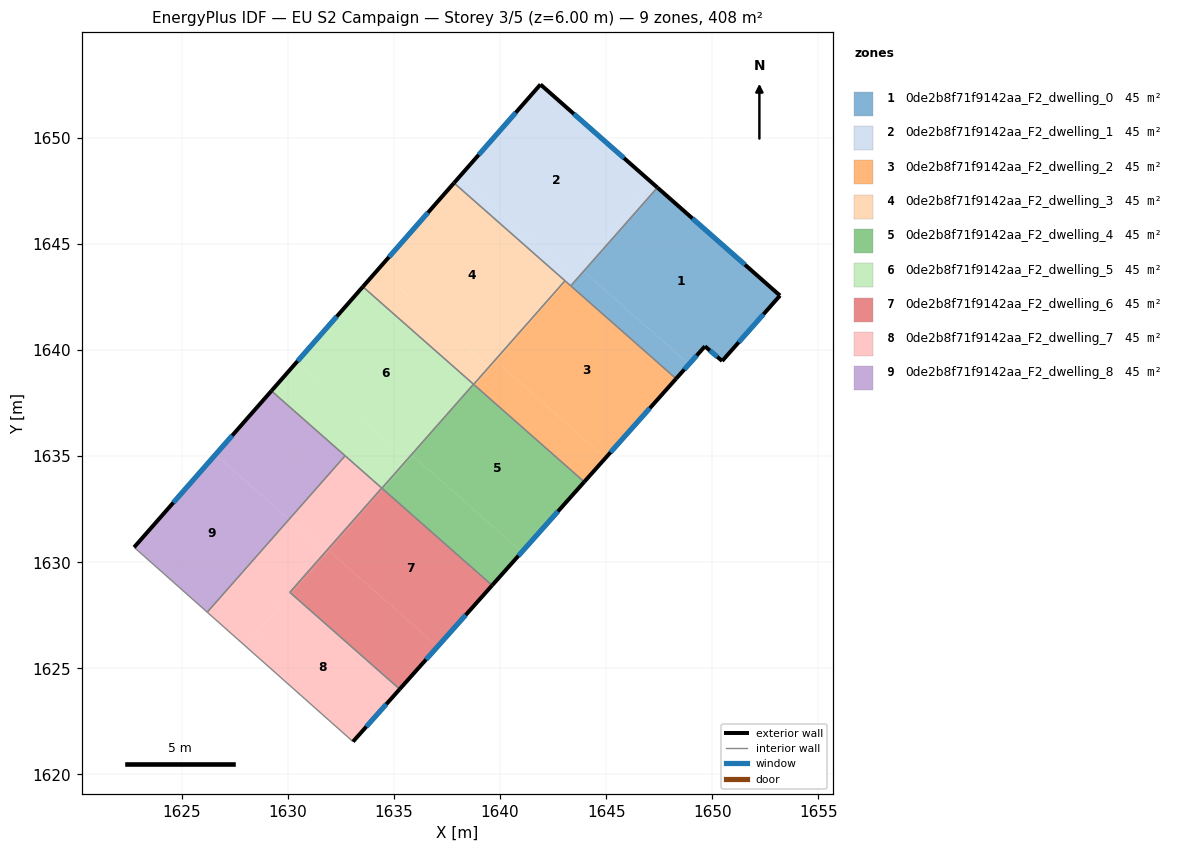
=== STOREY PLAN SPEC (per zone: floor XY polygon, exterior-wall plan segments, windows/doors) ===
zone 1: 0de2b8f71f9142aa_F2_dwelling_0  (45.3 m²)
  floor: (1653.19, 1642.57) (1650.47, 1639.49) (1649.66, 1640.18) (1648.91, 1639.34) (1643.94, 1643.71) (1647.42, 1647.66)
  floor: (1648.91, 1639.34) (1648.30, 1638.65) (1643.33, 1643.03) (1643.94, 1643.71)
  exterior wall: (1649.66, 1640.18) – (1650.47, 1639.49)  [1.1 m]
    window: (1649.89, 1639.98) – (1650.24, 1639.68)  [0.6 m²]
  exterior wall: (1648.30, 1638.65) – (1649.66, 1640.18)  [2.0 m]
    window: (1648.69, 1639.09) – (1649.27, 1639.74)  [1.1 m²]
  exterior wall: (1653.19, 1642.57) – (1647.42, 1647.66)  [7.7 m]
    window: (1651.54, 1644.02) – (1649.07, 1646.20)  [4.2 m²]
  exterior wall: (1650.47, 1639.49) – (1653.19, 1642.57)  [4.1 m]
    window: (1651.25, 1640.37) – (1652.41, 1641.69)  [2.3 m²]
  interior walls: 2
zone 2: 0de2b8f71f9142aa_F2_dwelling_1  (45.3 m²)
  floor: (1647.20, 1647.85) (1643.37, 1643.51) (1638.09, 1648.17) (1641.91, 1652.52)
  floor: (1643.37, 1643.51) (1643.11, 1643.22) (1637.83, 1647.88) (1638.09, 1648.17)
  floor: (1647.42, 1647.66) (1643.33, 1643.03) (1643.11, 1643.22) (1647.20, 1647.85)
  exterior wall: (1647.42, 1647.66) – (1641.91, 1652.52)  [7.3 m]
    window: (1645.84, 1649.05) – (1643.48, 1651.13)  [4.0 m²]
  exterior wall: (1641.91, 1652.52) – (1637.83, 1647.88)  [6.2 m]
    window: (1640.74, 1651.19) – (1639.00, 1649.20)  [3.4 m²]
  interior walls: 3
zone 3: 0de2b8f71f9142aa_F2_dwelling_2  (45.3 m²)
  floor: (1648.30, 1638.65) (1644.98, 1634.92) (1639.81, 1639.47) (1643.11, 1643.22)
  floor: (1644.98, 1634.92) (1643.97, 1633.79) (1638.81, 1638.34) (1639.81, 1639.47)
  floor: (1643.11, 1643.22) (1638.81, 1638.34) (1638.76, 1638.38) (1643.06, 1643.27)
  exterior wall: (1643.97, 1633.79) – (1648.30, 1638.65)  [6.5 m]
    window: (1645.21, 1635.18) – (1647.06, 1637.26)  [3.6 m²]
  interior walls: 4
zone 4: 0de2b8f71f9142aa_F2_dwelling_3  (45.3 m²)
  floor: (1643.06, 1643.27) (1639.48, 1639.21) (1634.26, 1643.81) (1637.83, 1647.88)
  floor: (1639.48, 1639.21) (1638.76, 1638.38) (1633.54, 1642.98) (1634.26, 1643.81)
  exterior wall: (1637.83, 1647.88) – (1633.54, 1642.98)  [6.5 m]
    window: (1636.60, 1646.48) – (1634.76, 1644.38)  [3.6 m²]
  interior walls: 3
zone 5: 0de2b8f71f9142aa_F2_dwelling_4  (45.3 m²)
  floor: (1641.03, 1630.49) (1639.63, 1628.91) (1634.49, 1633.44) (1635.89, 1635.02)
  floor: (1643.97, 1633.79) (1641.03, 1630.49) (1635.89, 1635.02) (1634.49, 1633.44) (1634.43, 1633.49) (1638.75, 1638.39)
  exterior wall: (1639.63, 1628.91) – (1643.97, 1633.79)  [6.5 m]
    window: (1640.87, 1630.31) – (1642.73, 1632.40)  [3.6 m²]
  interior walls: 3
zone 6: 0de2b8f71f9142aa_F2_dwelling_5  (45.3 m²)
  floor: (1638.75, 1638.39) (1635.64, 1634.86) (1630.43, 1639.45) (1633.54, 1642.98)
  floor: (1635.64, 1634.86) (1634.43, 1633.49) (1629.23, 1638.08) (1630.43, 1639.45)
  exterior wall: (1633.54, 1642.98) – (1629.23, 1638.08)  [6.5 m]
    window: (1632.31, 1641.58) – (1630.46, 1639.48)  [3.6 m²]
  interior walls: 5
zone 7: 0de2b8f71f9142aa_F2_dwelling_6  (45.3 m²)
  floor: (1639.63, 1628.91) (1637.06, 1626.03) (1631.94, 1630.54) (1634.49, 1633.44)
  floor: (1631.85, 1630.44) (1630.16, 1628.52) (1630.09, 1628.58) (1631.78, 1630.50)
  floor: (1637.06, 1626.03) (1635.27, 1624.02) (1630.16, 1628.52) (1631.94, 1630.54)
  floor: (1634.49, 1633.44) (1631.85, 1630.44) (1631.78, 1630.50) (1634.42, 1633.50)
  exterior wall: (1635.27, 1624.02) – (1639.63, 1628.91)  [6.6 m]
    window: (1636.52, 1625.42) – (1638.38, 1627.52)  [3.6 m²]
  interior walls: 4
zone 8: 0de2b8f71f9142aa_F2_dwelling_7  (45.3 m²)
  floor: (1631.78, 1630.50) (1630.09, 1628.58) (1630.16, 1628.52) (1627.99, 1626.06) (1626.20, 1627.65) (1630.06, 1632.02)
  floor: (1635.27, 1624.02) (1633.07, 1621.55) (1627.99, 1626.06) (1630.16, 1628.52)
  floor: (1634.42, 1633.50) (1631.78, 1630.50) (1630.06, 1632.02) (1632.70, 1635.02)
  exterior wall: (1633.07, 1621.55) – (1635.27, 1624.02)  [3.3 m]
    window: (1633.70, 1622.26) – (1634.64, 1623.31)  [1.8 m²]
  interior walls: 5
zone 9: 0de2b8f71f9142aa_F2_dwelling_8  (45.3 m²)
  floor: (1632.70, 1635.02) (1630.06, 1632.02) (1626.59, 1635.08) (1629.23, 1638.08)
  floor: (1630.06, 1632.02) (1626.20, 1627.65) (1622.76, 1630.71) (1626.59, 1635.08)
  exterior wall: (1629.23, 1638.08) – (1622.76, 1630.71)  [9.8 m]
    window: (1627.38, 1635.97) – (1624.61, 1632.81)  [5.4 m²]
  interior walls: 3

=== DERIVED (storey summary) ===
Building: EU S2 Campaign
Storey: 3 of 5  (floor level z = 6.00 m)
Storey gross floor area: 407.9 m²
Zones on this storey: 9
  - 0de2b8f71f9142aa_F2_dwelling_0: floor 45.3 m²; exterior wall 14.9 m (44.8 m²); 4 window(s) 8.2 m²; WWR 18.4%
  - 0de2b8f71f9142aa_F2_dwelling_1: floor 45.3 m²; exterior wall 13.5 m (40.6 m²); 2 window(s) 7.5 m²; WWR 18.4%
  - 0de2b8f71f9142aa_F2_dwelling_2: floor 45.3 m²; exterior wall 6.5 m (19.5 m²); 1 window(s) 3.6 m²; WWR 18.4%
  - 0de2b8f71f9142aa_F2_dwelling_3: floor 45.3 m²; exterior wall 6.5 m (19.5 m²); 1 window(s) 3.6 m²; WWR 18.4%
  - 0de2b8f71f9142aa_F2_dwelling_4: floor 45.3 m²; exterior wall 6.5 m (19.6 m²); 1 window(s) 3.6 m²; WWR 18.4%
  - 0de2b8f71f9142aa_F2_dwelling_5: floor 45.3 m²; exterior wall 6.5 m (19.6 m²); 1 window(s) 3.6 m²; WWR 18.4%
  - 0de2b8f71f9142aa_F2_dwelling_6: floor 45.3 m²; exterior wall 6.6 m (19.7 m²); 1 window(s) 3.6 m²; WWR 18.4%
  - 0de2b8f71f9142aa_F2_dwelling_7: floor 45.3 m²; exterior wall 3.3 m (9.9 m²); 1 window(s) 1.8 m²; WWR 18.4%
  - 0de2b8f71f9142aa_F2_dwelling_8: floor 45.3 m²; exterior wall 9.8 m (29.4 m²); 1 window(s) 5.4 m²; WWR 18.4%
Zone adjacency (shared interzone walls):
  - 0de2b8f71f9142aa_F2_dwelling_0 ↔ 0de2b8f71f9142aa_F2_dwelling_1
  - 0de2b8f71f9142aa_F2_dwelling_0 ↔ 0de2b8f71f9142aa_F2_dwelling_2
  - 0de2b8f71f9142aa_F2_dwelling_1 ↔ 0de2b8f71f9142aa_F2_dwelling_2
  - 0de2b8f71f9142aa_F2_dwelling_1 ↔ 0de2b8f71f9142aa_F2_dwelling_3
  - 0de2b8f71f9142aa_F2_dwelling_2 ↔ 0de2b8f71f9142aa_F2_dwelling_3
  - 0de2b8f71f9142aa_F2_dwelling_2 ↔ 0de2b8f71f9142aa_F2_dwelling_4
  - 0de2b8f71f9142aa_F2_dwelling_3 ↔ 0de2b8f71f9142aa_F2_dwelling_5
  - 0de2b8f71f9142aa_F2_dwelling_4 ↔ 0de2b8f71f9142aa_F2_dwelling_5
  - 0de2b8f71f9142aa_F2_dwelling_4 ↔ 0de2b8f71f9142aa_F2_dwelling_6
  - 0de2b8f71f9142aa_F2_dwelling_5 ↔ 0de2b8f71f9142aa_F2_dwelling_6
  - 0de2b8f71f9142aa_F2_dwelling_5 ↔ 0de2b8f71f9142aa_F2_dwelling_7
  - 0de2b8f71f9142aa_F2_dwelling_5 ↔ 0de2b8f71f9142aa_F2_dwelling_8
  - 0de2b8f71f9142aa_F2_dwelling_6 ↔ 0de2b8f71f9142aa_F2_dwelling_7
  - 0de2b8f71f9142aa_F2_dwelling_7 ↔ 0de2b8f71f9142aa_F2_dwelling_8